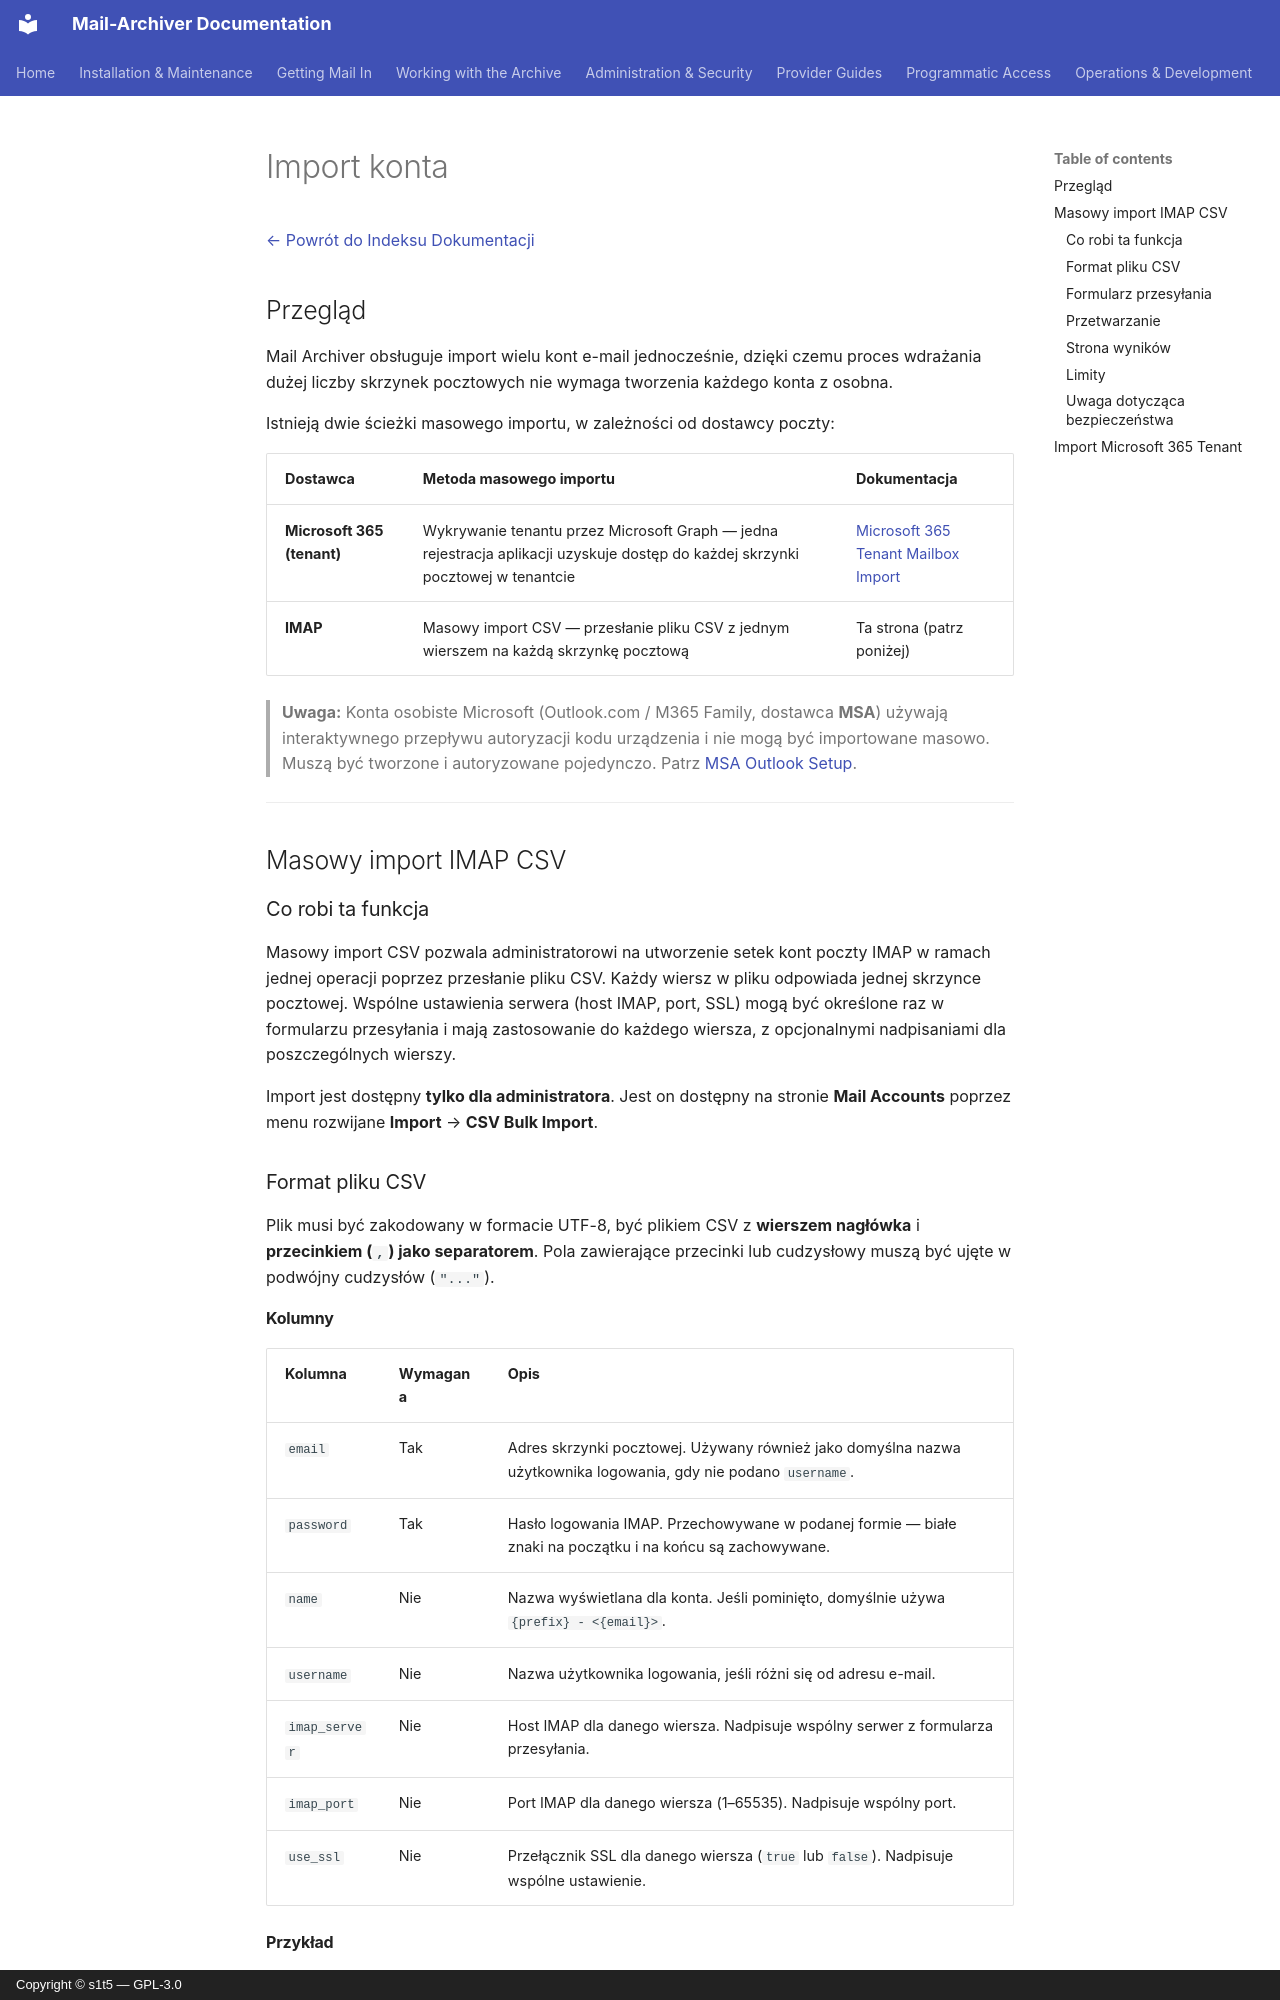

repository: s1t5/mail-archiver · page: Account-Import.pl/index.html · generator: mkdocs · copyright: Copyright © s1t5 — GPL-3.0

# Import konta {#account-import}

[← Powrót do Indeksu Dokumentacji](index.md)

## Przegląd {#overview}

Mail Archiver obsługuje import wielu kont e-mail jednocześnie, dzięki czemu proces wdrażania dużej liczby skrzynek pocztowych nie wymaga tworzenia każdego konta z osobna.

Istnieją dwie ścieżki masowego importu, w zależności od dostawcy poczty:

| Dostawca | Metoda masowego importu | Dokumentacja |
|---|---|---|
| **Microsoft 365 (tenant)** | Wykrywanie tenantu przez Microsoft Graph — jedna rejestracja aplikacji uzyskuje dostęp do każdej skrzynki pocztowej w tenantcie | [Microsoft 365 Tenant Mailbox Import](M365TenantImport.md) |
| **IMAP** | Masowy import CSV — przesłanie pliku CSV z jednym wierszem na każdą skrzynkę pocztową | Ta strona (patrz poniżej) |

> **Uwaga:** Konta osobiste Microsoft (Outlook.com / M365 Family, dostawca **MSA**) używają interaktywnego przepływu autoryzacji kodu urządzenia i nie mogą być importowane masowo. Muszą być tworzone i autoryzowane pojedynczo. Patrz [MSA Outlook Setup](MSA_Outlook_Setup.md).

---

## Masowy import IMAP CSV {#imap-csv-bulk-import}

### Co robi ta funkcja {#what-it-does}

Masowy import CSV pozwala administratorowi na utworzenie setek kont poczty IMAP w ramach jednej operacji poprzez przesłanie pliku CSV. Każdy wiersz w pliku odpowiada jednej skrzynce pocztowej. Wspólne ustawienia serwera (host IMAP, port, SSL) mogą być określone raz w formularzu przesyłania i mają zastosowanie do każdego wiersza, z opcjonalnymi nadpisaniami dla poszczególnych wierszy.

Import jest dostępny **tylko dla administratora**. Jest on dostępny na stronie **Mail Accounts** poprzez menu rozwijane **Import** → **CSV Bulk Import**.

### Format pliku CSV {#csv-file-format}

Plik musi być zakodowany w formacie UTF-8, być plikiem CSV z **wierszem nagłówka** i **przecinkiem (`,`) jako separatorem**. Pola zawierające przecinki lub cudzysłowy muszą być ujęte w podwójny cudzysłów (`"..."`).

#### Kolumny {#columns}

| Kolumna | Wymagana | Opis |
|---|---|---|
| `email` | Tak | Adres skrzynki pocztowej. Używany również jako domyślna nazwa użytkownika logowania, gdy nie podano `username`. |
| `password` | Tak | Hasło logowania IMAP. Przechowywane w podanej formie — białe znaki na początku i na końcu są zachowywane. |
| `name` | Nie | Nazwa wyświetlana dla konta. Jeśli pominięto, domyślnie używa `{prefix} - <{email}>`. |
| `username` | Nie | Nazwa użytkownika logowania, jeśli różni się od adresu e-mail. |
| `imap_server` | Nie | Host IMAP dla danego wiersza. Nadpisuje wspólny serwer z formularza przesyłania. |
| `imap_port` | Nie | Port IMAP dla danego wiersza (1–65535). Nadpisuje wspólny port. |
| `use_ssl` | Nie | Przełącznik SSL dla danego wiersza (`true` lub `false`). Nadpisuje wspólne ustawienie. |
